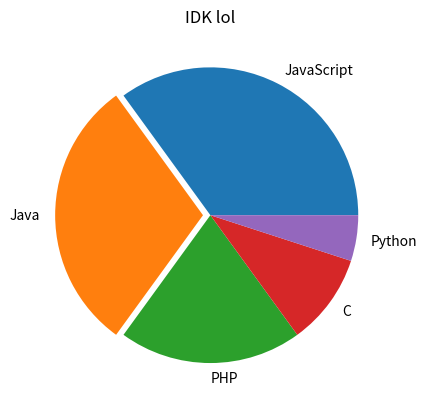

This figure's Python source:
import matplotlib.pyplot as plt
plt.title("IDK lol")
labels=["JavaScript","Java","PHP","C","Python"]
Y=[35,30,20,10,5]
explode=[0, 0.05, 0, 0,0] ## 0.1 : 원밖으로 10% 튀어나옴
plt.pie(Y, labels=labels, explode=explode)
plt.show()
